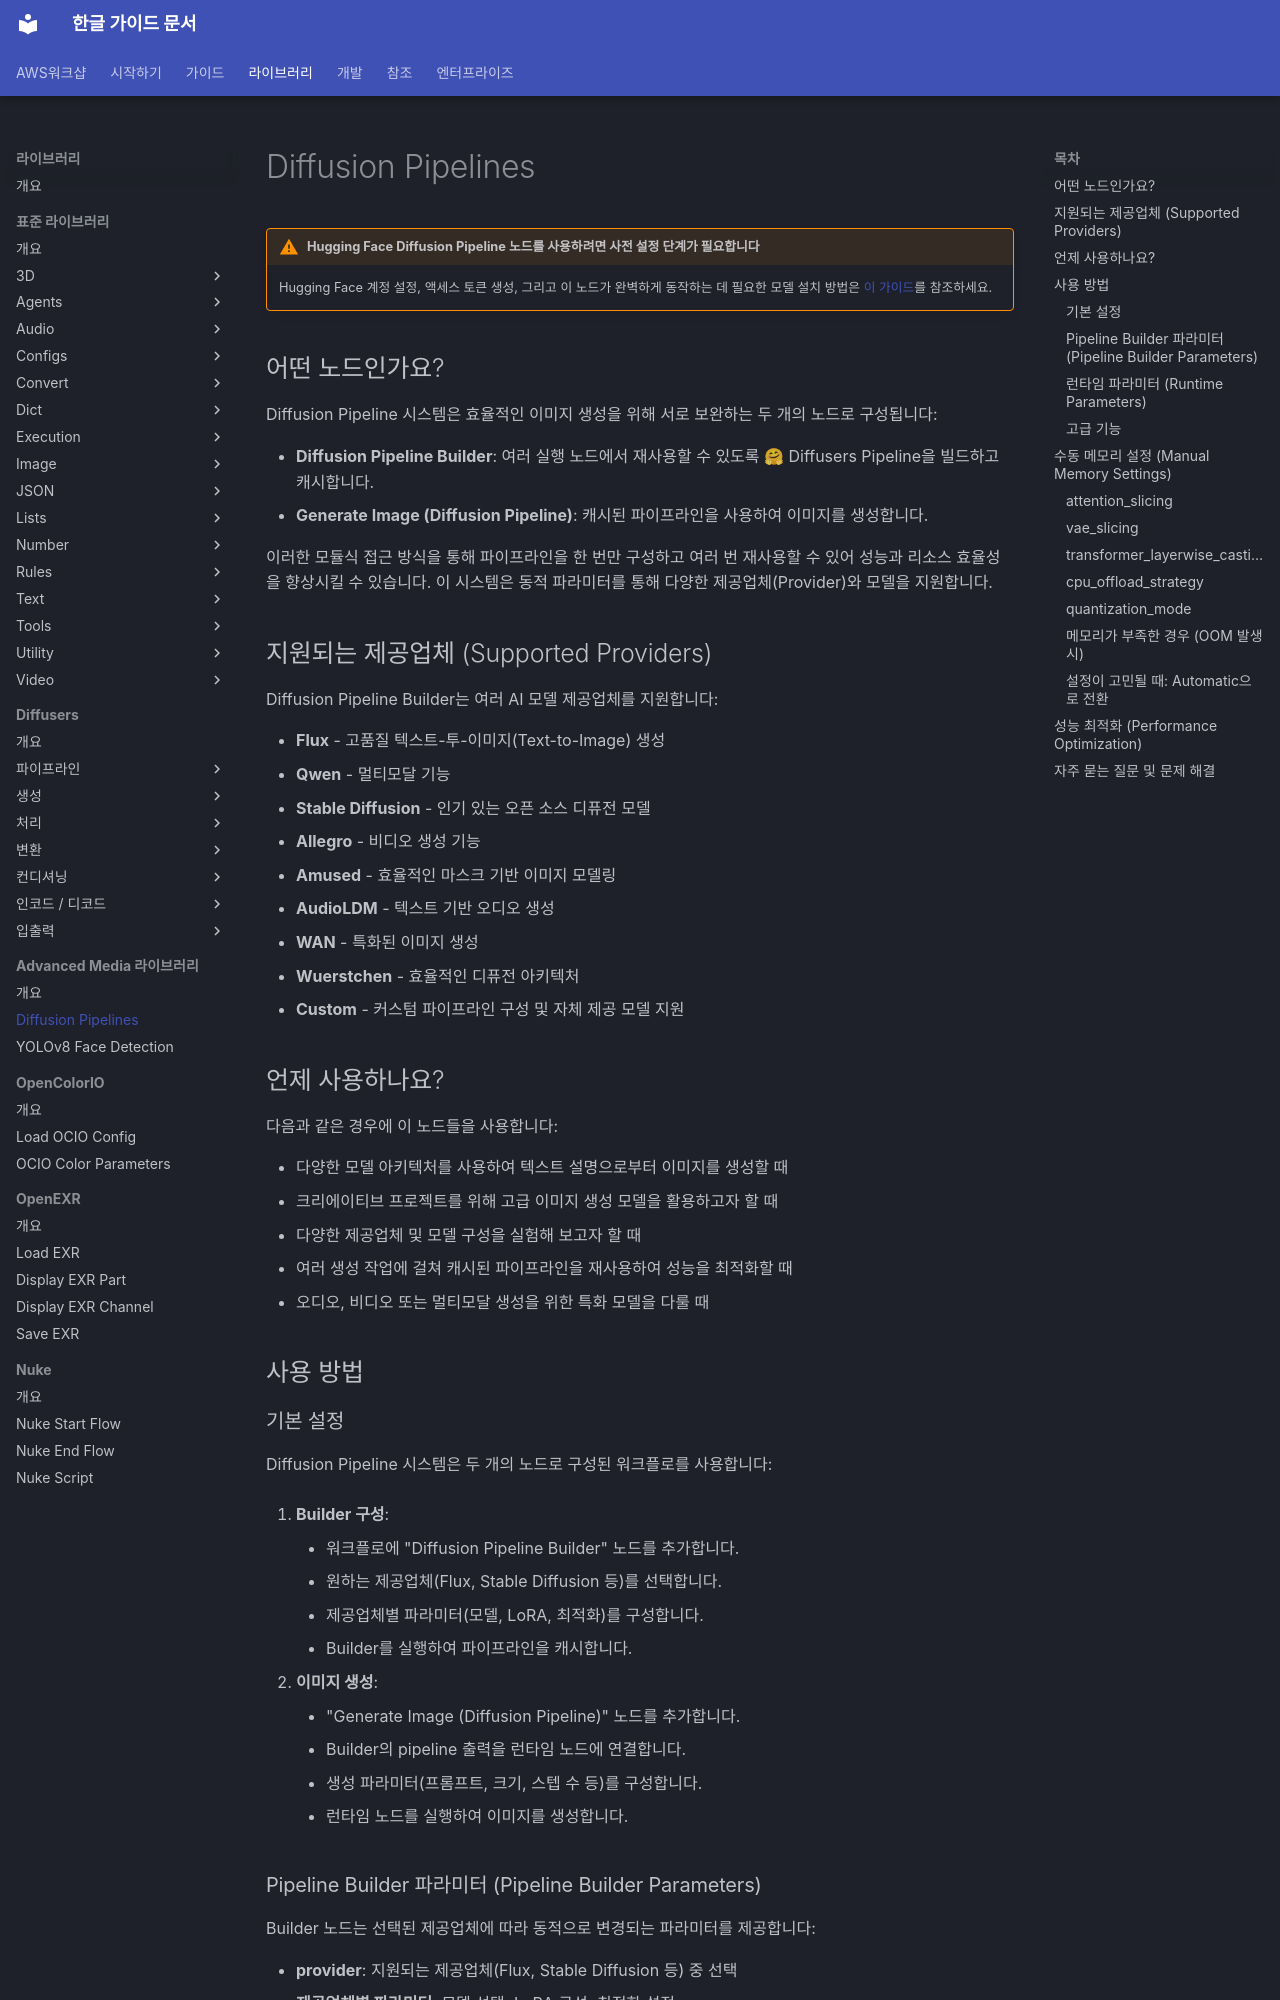

repository: fdotbeomhee/fnkr_gtn_doc · page: nodes/advanced_media_library/diffusion_pipelines/index.html · generator: mkdocs

# Diffusion Pipelines

!!! warning "Hugging Face Diffusion Pipeline 노드를 사용하려면 사전 설정 단계가 필요합니다"

    Hugging Face 계정 설정, 액세스 토큰 생성, 그리고 이 노드가 완벽하게 동작하는 데 필요한 모델 설치 방법은 [이 가이드](../../guides/integrations/hugging_face.md)를 참조하세요.

## 어떤 노드인가요?

Diffusion Pipeline 시스템은 효율적인 이미지 생성을 위해 서로 보완하는 두 개의 노드로 구성됩니다:

- **Diffusion Pipeline Builder**: 여러 실행 노드에서 재사용할 수 있도록 🤗 Diffusers Pipeline을 빌드하고 캐시합니다.
- **Generate Image (Diffusion Pipeline)**: 캐시된 파이프라인을 사용하여 이미지를 생성합니다.

이러한 모듈식 접근 방식을 통해 파이프라인을 한 번만 구성하고 여러 번 재사용할 수 있어 성능과 리소스 효율성을 향상시킬 수 있습니다. 이 시스템은 동적 파라미터를 통해 다양한 제공업체(Provider)와 모델을 지원합니다.

## 지원되는 제공업체 (Supported Providers) {: #supported-providers }

Diffusion Pipeline Builder는 여러 AI 모델 제공업체를 지원합니다:

- **Flux** - 고품질 텍스트-투-이미지(Text-to-Image) 생성
- **Qwen** - 멀티모달 기능
- **Stable Diffusion** - 인기 있는 오픈 소스 디퓨전 모델
- **Allegro** - 비디오 생성 기능
- **Amused** - 효율적인 마스크 기반 이미지 모델링
- **AudioLDM** - 텍스트 기반 오디오 생성
- **WAN** - 특화된 이미지 생성
- **Wuerstchen** - 효율적인 디퓨전 아키텍처
- **Custom** - 커스텀 파이프라인 구성 및 자체 제공 모델 지원

## 언제 사용하나요?

다음과 같은 경우에 이 노드들을 사용합니다:

- 다양한 모델 아키텍처를 사용하여 텍스트 설명으로부터 이미지를 생성할 때
- 크리에이티브 프로젝트를 위해 고급 이미지 생성 모델을 활용하고자 할 때
- 다양한 제공업체 및 모델 구성을 실험해 보고자 할 때
- 여러 생성 작업에 걸쳐 캐시된 파이프라인을 재사용하여 성능을 최적화할 때
- 오디오, 비디오 또는 멀티모달 생성을 위한 특화 모델을 다룰 때

## 사용 방법

### 기본 설정

Diffusion Pipeline 시스템은 두 개의 노드로 구성된 워크플로를 사용합니다:

1. **Builder 구성**:

    - 워크플로에 "Diffusion Pipeline Builder" 노드를 추가합니다.
    - 원하는 제공업체(Flux, Stable Diffusion 등)를 선택합니다.
    - 제공업체별 파라미터(모델, LoRA, 최적화)를 구성합니다.
    - Builder를 실행하여 파이프라인을 캐시합니다.

1. **이미지 생성**:

    - "Generate Image (Diffusion Pipeline)" 노드를 추가합니다.
    - Builder의 pipeline 출력을 런타임 노드에 연결합니다.
    - 생성 파라미터(프롬프트, 크기, 스텝 수 등)를 구성합니다.
    - 런타임 노드를 실행하여 이미지를 생성합니다.

### Pipeline Builder 파라미터 (Pipeline Builder Parameters) {: #pipeline-builder-parameters }

Builder 노드는 선택된 제공업체에 따라 동적으로 변경되는 파라미터를 제공합니다:

- **provider**: 지원되는 제공업체(Flux, Stable Diffusion 등) 중 선택
- **제공업체별 파라미터**: 모델 선택, LoRA 구성, 최적화 설정
- **pipeline**: 캐시된 파이프라인 구성이 포함된 출력 연결

### 런타임 파라미터 (Runtime Parameters) {: #runtime-parameters }

런타임 노드의 파라미터는 연결된 파이프라인을 기반으로 동적으로 생성됩니다:

- **pipeline**: Builder 노드로부터의 입력 연결
- **동적 생성 파라미터**: 프롬프트, 크기, 추론 스텝 수, 가이던스 스케일(Guidance Scale)
- **output_image**: ImageArtifact 형태의 생성된 이미지
- **seed**: 난수 생성을 위한 정수형 시드 값
- **logs**: 이미지 생성 프로세스의 상세 로그

!!! note "동적 파라미터"

    두 노드 모두 선택 사항에 따라 자동으로 조정되는 동적 파라미터를 사용합니다. 다른 제공업체를 선택하거나 다른 파이프라인을 연결하면 사용 가능한 파라미터가 변경됩니다.
